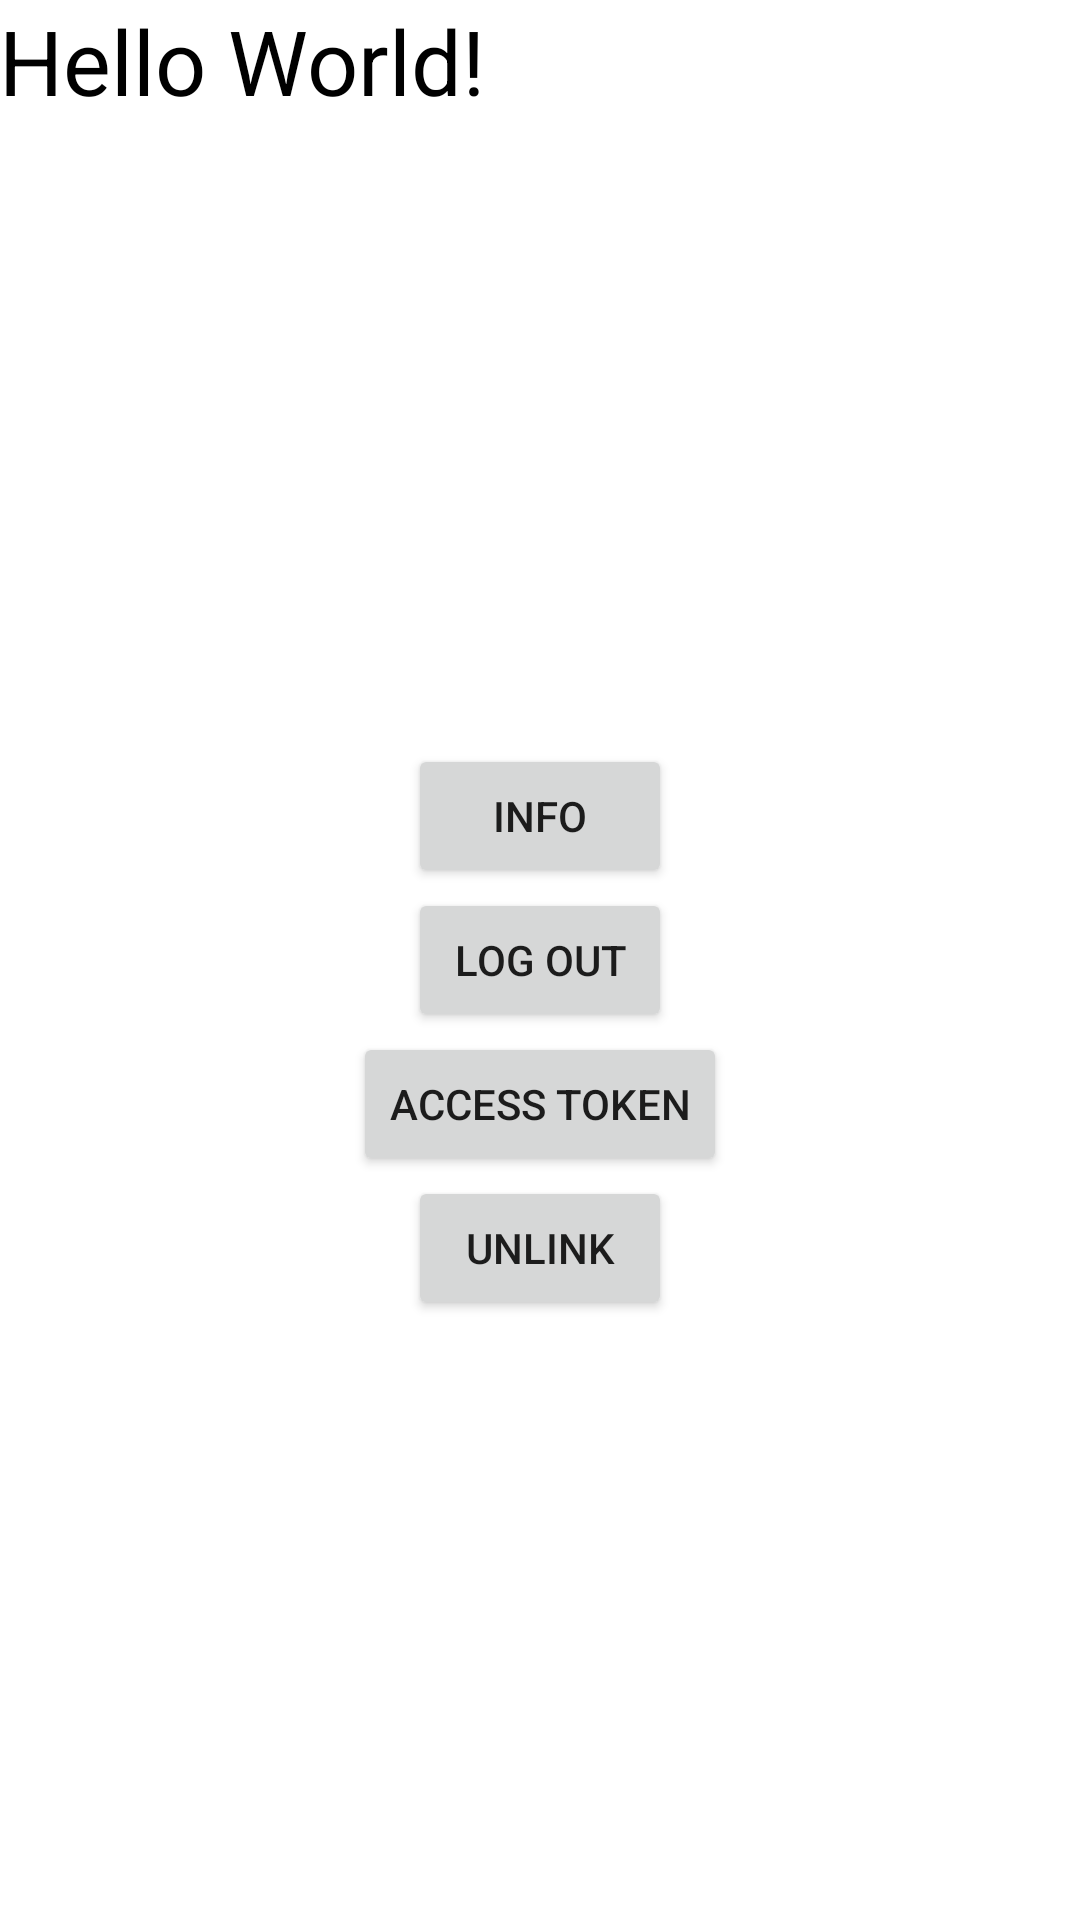

Android layout source for this screen:
<!-- AndroidManifest.xml: application theme AppTheme.NoActionBar -->
<!-- res/layout/activity_kakao_info_example.xml -->
<?xml version="1.0" encoding="utf-8"?>
<RelativeLayout
    xmlns:android="http://schemas.android.com/apk/res/android"
    android:layout_width="match_parent"
    android:layout_height="match_parent"
    android:paddingLeft="@dimen/activity_horizontal_margin"
    android:paddingRight="@dimen/activity_horizontal_margin"
    android:paddingTop="@dimen/activity_vertical_margin"
    android:paddingBottom="@dimen/activity_vertical_margin">

    <TextView
        android:text="Hello World!"
        android:textSize="30sp"
        android:layout_width="wrap_content"
        android:layout_height="wrap_content"
        android:id="@+id/textView2"
        android:textColor="#000000" />

    <Button
        android:layout_width="wrap_content"
        android:layout_height="wrap_content"
        android:text="log out"
        android:id="@+id/button"
        android:layout_centerVertical="true"
        android:layout_centerHorizontal="true"
        android:onClick="logout" />

    <Button
        android:layout_width="wrap_content"
        android:layout_height="wrap_content"
        android:text="access token"
        android:id="@+id/button2"
        android:layout_below="@+id/button"
        android:layout_centerHorizontal="true"
        android:onClick="accessToken" />

    <Button
        android:layout_width="wrap_content"
        android:layout_height="wrap_content"
        android:text="unlink"
        android:id="@+id/button3"
        android:layout_below="@+id/button2"
        android:layout_centerHorizontal="true"
        android:onClick="unlink" />

    <Button
        android:layout_width="wrap_content"
        android:layout_height="wrap_content"
        android:text="info"
        android:id="@+id/button4"
        android:layout_above="@+id/button"
        android:layout_centerHorizontal="true"
        android:onClick="info" />
</RelativeLayout>
<!-- resources referenced by this layout -->
<resources>
  <style name="AppTheme.NoActionBar" parent="Theme.AppCompat.Light.DarkActionBar">
          <item name="android:colorBackground">@color/background</item>
          <item name="android:windowBackground">@color/background</item>
          <item name="windowActionBar">false</item>
          <item name="windowNoTitle">true</item>
          <item name="colorPrimary">#B3E5FC</item>
          <item name="colorPrimaryDark">#B3E5FC</item>
          <item name="colorAccent">#B2FF0000</item>
      </style>
  <color name="background">#FFFFFF </color>
</resources>
